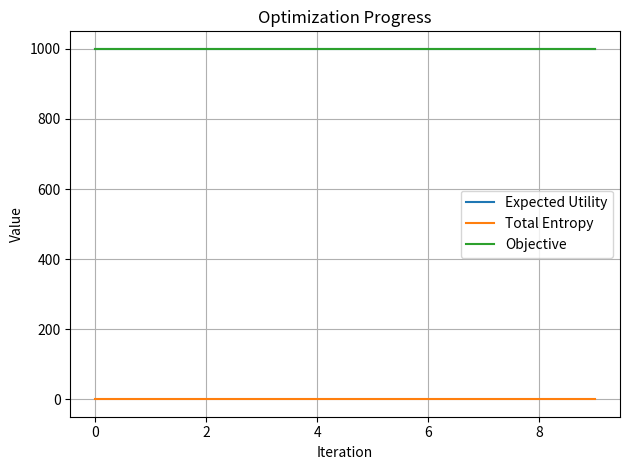

Write Python code to recreate this figure.
import numpy as np
import matplotlib.pyplot as plt
from itertools import product

np.random.seed(42)

# Parameters
num_agents = 2
num_actions_per_agent = [2, 2]
T = 0.1
iterations = 10
samples_per_joint_action = 10
alpha = 0.1
num_mc_samples = 10

# Initialize distributions
q = [np.ones(n) / n for n in num_actions_per_agent]

def simulate_utility(actions):
    base_utility = {
        (0, 0): 1000,
        (0, 1): 1000,
        (1, 0): 1,
        (1, 1): 1000
    }
    value = base_utility.get(tuple(actions), 0)
    return value

def estimate_G(samples_per_joint_action):
    action_spaces = [range(n) for n in num_actions_per_agent]
    joint_actions = list(product(*action_spaces))
    G_est = {}
    for joint_action in joint_actions:
        samples = [simulate_utility(joint_action) for _ in range(samples_per_joint_action)]
        G_est[joint_action] = np.mean(samples)
    return G_est

def compute_entropy(p):
    return -np.sum(p * np.log(p + 1e-12))

def monte_carlo_expected_util(q_all, i_agent, action_idx, num_samples):
    total = 0.0
    for _ in range(num_samples):
        joint_action = [np.random.choice(len(qj), p=qj) for qj in q_all]
        joint_action[i_agent] = action_idx
        total += simulate_utility(joint_action)
    return total / num_samples

def monte_carlo_total_utility(q_all, num_samples):
    total = 0.0
    for _ in range(num_samples):
        joint_action = [np.random.choice(len(qj), p=qj) for qj in q_all]
        total += simulate_utility(joint_action)
    return total / num_samples

def nearest_newton_update(q_all, i_agent, T, alpha, num_samples):
    q_self = q_all[i_agent]
    new_q = np.copy(q_self)
    entropy_q = compute_entropy(q_self)
    E_G = monte_carlo_total_utility(q_all, num_samples)

    for i in range(len(q_self)):
        # print(f"Agent {i_agent}, Action {i}:")
        E_G_given_i = monte_carlo_expected_util(q_all, i_agent, i, num_samples)
        delta_E = E_G_given_i - E_G
        print(f"E_G_given_i: {E_G_given_i}")
        print(f"E_G: {E_G}")
        print(f"delta_E: {delta_E}")
        
        grad = entropy_q + np.log(q_self[i] + 1e-12) + (delta_E) / T
        new_q[i] += alpha * q_self[i] * grad


    new_q = np.maximum(new_q, 1e-8)
    new_q /= np.sum(new_q)
    return new_q

# Data collection
expected_utilities = []
total_entropies = []
objectives = []

# Main optimization loop
for it in range(iterations):
    G = estimate_G(samples_per_joint_action)

    for i_agent in range(num_agents):
        q[i_agent] = nearest_newton_update(q, i_agent, T, alpha, num_mc_samples)
        # print(q)

    joint_actions = list(product(*[range(n) for n in num_actions_per_agent]))
    joint_probs = []
    for joint_action in joint_actions:
        prob = 1.0
        for i, a in enumerate(joint_action):
            prob *= q[i][a]
        joint_probs.append(prob)

    expected_utility = sum(prob * G[joint_action] for prob, joint_action in zip(joint_probs, joint_actions))
    entropy_total = sum(compute_entropy(qi) for qi in q)
    objective = expected_utility + T * entropy_total

    expected_utilities.append(expected_utility)
    total_entropies.append(entropy_total)
    objectives.append(objective)

    print(f"Iteration {it}:")
    for i, qi in enumerate(q):
        print(f"  q{i+1} = {qi.round(3)}")
    print(f"  Expected Utility = {expected_utility:.4f}")
    print(f"  Total Entropy = {entropy_total:.4f}")
    print(f"  Objective = {objective:.4f}\n")

# Final output
print("Final optimized distributions:")
for i, qi in enumerate(q):
    print(f"q{i+1}: {qi}")

# Plotting
plt.figure()
plt.plot(expected_utilities, label='Expected Utility')
plt.plot(total_entropies, label='Total Entropy')
plt.plot(objectives, label='Objective')
plt.xlabel('Iteration')
plt.ylabel('Value')
plt.title('Optimization Progress')
plt.legend()
plt.grid(True)
plt.tight_layout()
plt.show()